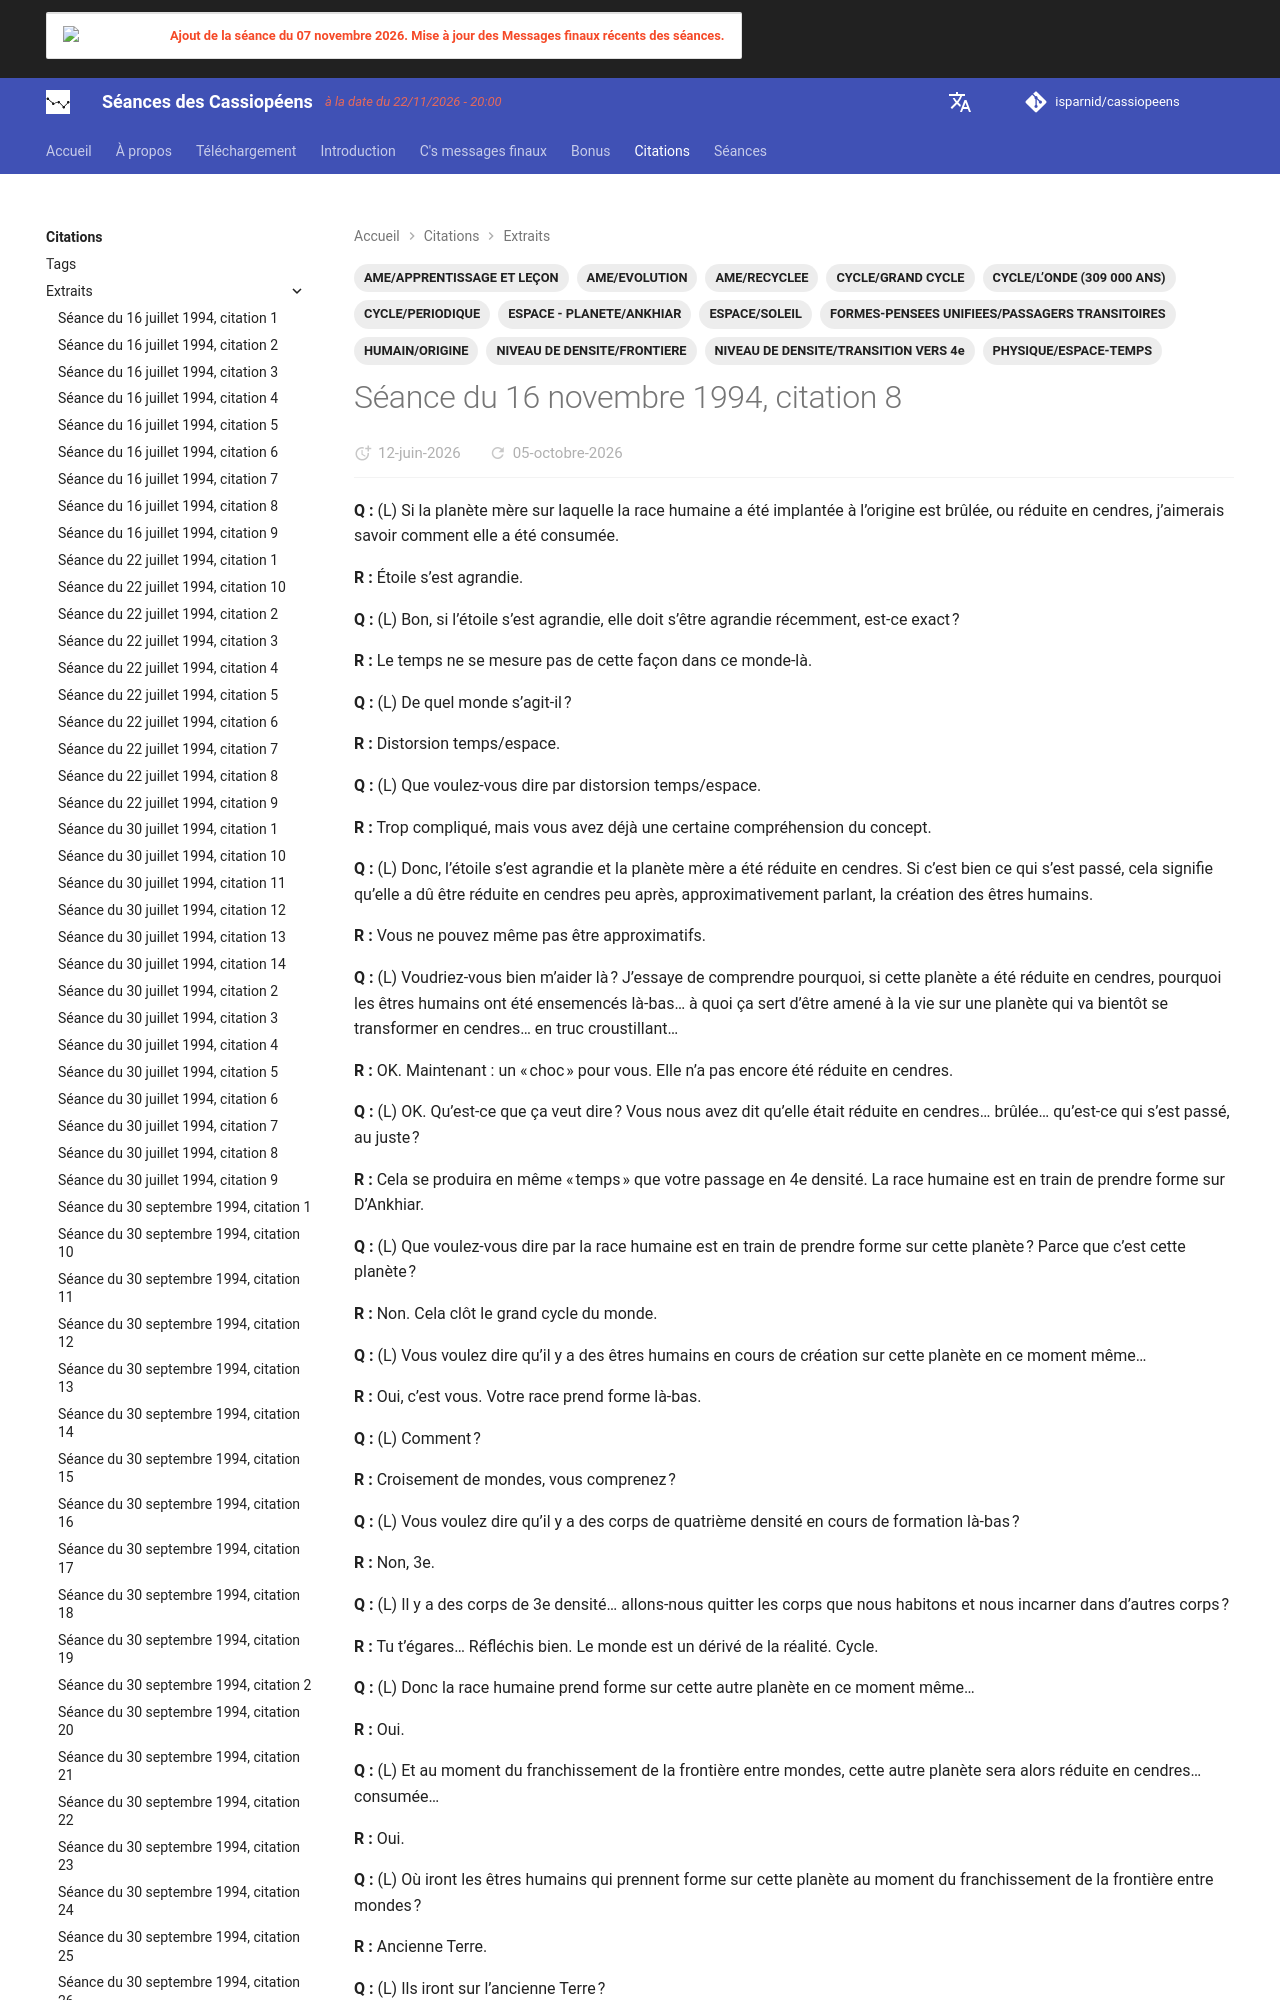

repository: isparnid/cassiopeens · page: citations/extraits/1994-11-16_citation-8/index.html · generator: mkdocs

---
title: "Séance du 16 novembre 1994, citation 8"
date:
  created: 2026-05-28
  updated: 2026-10-02
tags:
  - AME/APPRENTISSAGE ET LEÇON
  - AME/EVOLUTION
  - AME/RECYCLEE
  - CYCLE/GRAND CYCLE
  - CYCLE/L’ONDE (309 000 ANS)
  - CYCLE/PERIODIQUE
  - ESPACE/SOLEIL
  - ESPACE - PLANETE/ANKHIAR
  - FORMES-PENSEES UNIFIEES/PASSAGERS TRANSITOIRES
  - HUMAIN/ORIGINE
  - NIVEAU DE DENSITE/FRONTIERE
  - NIVEAU DE DENSITE/TRANSITION VERS 4e
  - PHYSIQUE/ESPACE-TEMPS
links:
  - séances/1994/1994-11-16.md
---
**Q :** (L) Si
